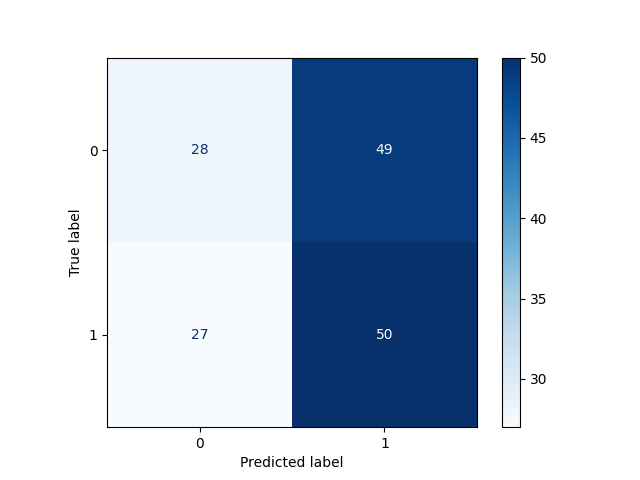

The table this chart was drawn from, first rows:
, Pred 0, Pred 1
True 0, 28, 49
True 1, 27, 50
